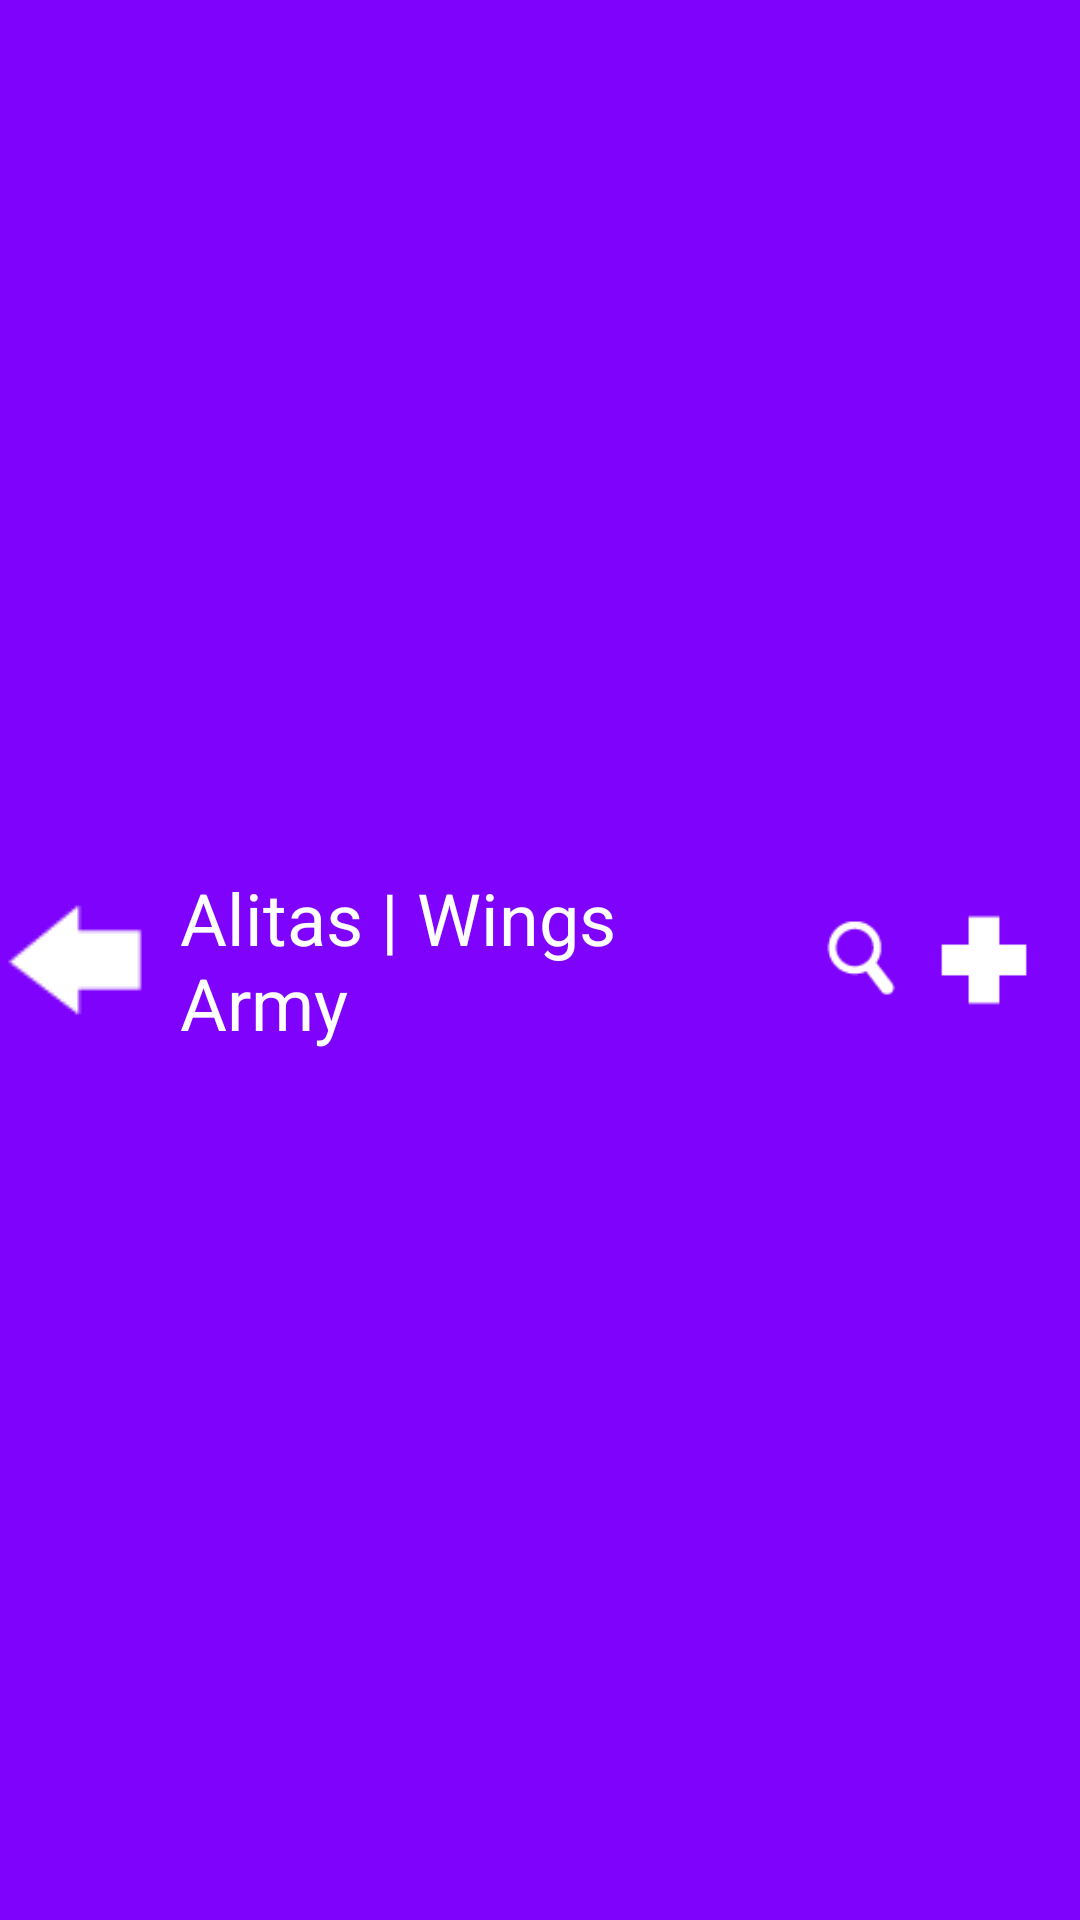

Android layout source for this screen:
<!-- AndroidManifest.xml: application theme Theme.RestaurantApp -->
<!-- res/layout/toolbarresb.xml -->
<?xml version="1.0" encoding="utf-8"?>
<androidx.appcompat.widget.Toolbar xmlns:android="http://schemas.android.com/apk/res/android"
    xmlns:app="http://schemas.android.com/apk/res-auto"
    android:id="@+id/toolbarresb"
    android:layout_width="match_parent"
    android:layout_height="wrap_content"
    android:background="#7f03fc">

    <LinearLayout
        android:layout_width="match_parent"
        android:layout_height="wrap_content"
        android:orientation="horizontal"
        android:gravity="center_vertical"
        android:paddingEnd="16dp">

        <ImageButton
            android:id="@+id/btn_back"
            android:layout_width="wrap_content"
            android:layout_height="wrap_content"
            android:layout_marginEnd="10dp"
            android:background="#00FFFFFF"
            android:src="@drawable/ic_back_white" />

        <TextView
            android:id="@+id/toolbar_title"
            android:layout_width="0dp"
            android:layout_height="wrap_content"
            android:layout_weight="1"
            android:text="@string/restaurante_b_title"
            android:textColor="#fff"
            android:textSize="24sp" />

        <EditText
            android:id="@+id/search_edit_text"
            android:layout_width="0dp"
            android:layout_height="wrap_content"
            android:layout_weight="1"
            android:hint="Buscar..."
            android:textColor="#fff"
            android:textColorHint="#ccc"
            android:background="#00FFFFFF"
            android:visibility="gone"
            android:imeOptions="actionSearch"
            android:inputType="text" />

        <ImageButton
            android:id="@+id/btn_search"
            android:layout_width="32dp"
            android:layout_height="32dp"
            android:layout_marginStart="8dp"
            android:background="#00FFFFFF"
            android:scaleType="fitCenter"
            android:src="@drawable/ic_lupa_search" />

        <ImageButton
            android:id="@+id/btn_plus"
            android:layout_width="32dp"
            android:layout_height="32dp"
            android:layout_marginStart="8dp"
            android:background="#00FFFFFF"
            android:scaleType="fitCenter"
            android:src="@drawable/ic_plus" />

    </LinearLayout>

</androidx.appcompat.widget.Toolbar>
<!-- resources referenced by this layout -->
<resources>
  <!-- drawable ic_back_white: png bitmap (drawable, 524 bytes) -->
  <!-- drawable ic_lupa_search: png bitmap (drawable, 679 bytes) -->
  <!-- drawable ic_plus: png bitmap (drawable, 218 bytes) -->
  <string name="restaurante_b_title">Alitas | Wings Army</string>
  <style name="Theme.RestaurantApp" parent="Theme.AppCompat.Light.NoActionBar">
          
          <item name="colorPrimary">@color/purple_200</item>
          <item name="colorPrimaryVariant">@color/purple_700</item>
          <item name="colorOnPrimary">@color/black</item>
          
          <item name="colorSecondary">@color/teal_200</item>
          <item name="colorSecondaryVariant">@color/teal_200</item>
          <item name="colorOnSecondary">@color/black</item>
          
          <item name="android:statusBarColor">?attr/colorPrimaryVariant</item>
          
      </style>
  <!-- not gathered from this repository: default colours our renderer supplied (Android Studio template values) -->
  <color name="purple_200">#FFBB86FC</color>
  <color name="purple_700">#FF3700B3</color>
  <color name="teal_200">#FF03DAC5</color>
  <color name="black">#FF000000</color>
</resources>
